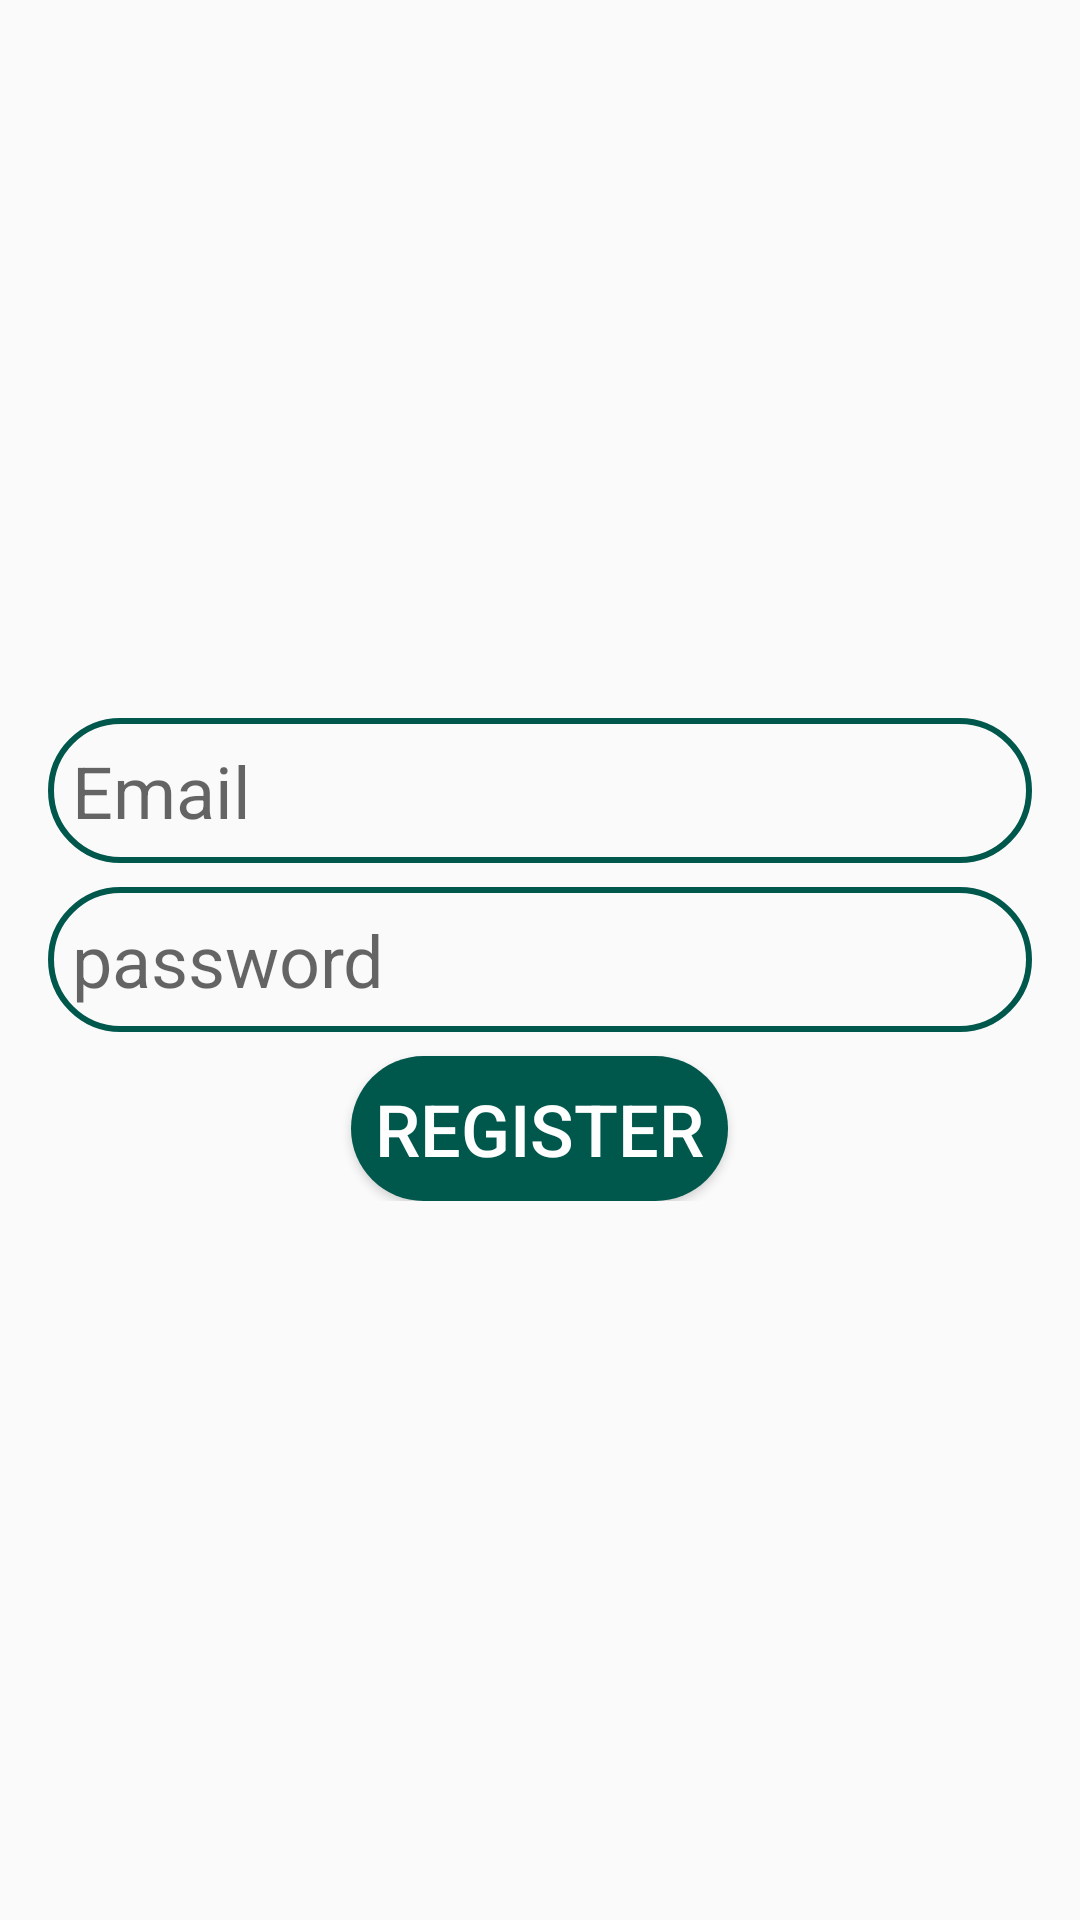

Produce the Android XML layout that renders to this screen, including the resource entries it uses.
<!-- AndroidManifest.xml: application theme AppTheme -->
<!-- res/layout/activity_register.xml -->
<?xml version="1.0" encoding="utf-8"?>
<RelativeLayout xmlns:android="http://schemas.android.com/apk/res/android"
    xmlns:app="http://schemas.android.com/apk/res-auto"
    xmlns:tools="http://schemas.android.com/tools"
    android:layout_width="match_parent"
    android:layout_height="match_parent"
    tools:context=".RegisterActivity">


    <ScrollView
        android:layout_width="match_parent"
        android:layout_height="match_parent">

        <RelativeLayout
            android:layout_width="match_parent"
            android:layout_height="match_parent"
            android:layout_margin="8dp"
            android:layout_gravity="center"
            android:padding="8dp"
            >

            <EditText
                android:layout_width="match_parent"
                android:layout_height="wrap_content"
                android:layout_alignParentStart="true"
                android:id="@+id/reg_email"

                android:hint="Email"
                android:padding="8dp"
                android:background="@drawable/inputs"
                android:drawableStart="@drawable/ic_email_black_24dp"
                android:layout_marginBottom="8dp"

                android:textSize="24dp"
                />
            <EditText
                android:layout_width="match_parent"
                android:layout_height="wrap_content"
                android:layout_alignParentStart="true"
                android:id="@+id/reg_pass_word"
                android:inputType="textPassword"
                android:hint="password"
                android:padding="8dp"
                android:background="@drawable/inputs"
                android:drawableStart="@drawable/ic_lock_black_24dp"
                android:layout_below="@+id/reg_email"
                android:textSize="24dp"

                />

            <Button
                android:layout_width="wrap_content"
                android:layout_height="wrap_content"
                android:text="Register"
                android:id="@+id/reg_btn"
                android:layout_below="@id/reg_pass_word"
                android:layout_marginTop="8dp"
                android:background="@drawable/buttons"
                android:textSize="24sp"
                android:textColor="#fefefe"

                android:layout_centerInParent="true"
                android:padding="8dp"
                />
</RelativeLayout>

  </ScrollView>
</RelativeLayout>
<!-- resources referenced by this layout -->
<resources>
  <!-- drawable buttons (drawable) -->
  <?xml version="1.0" encoding="utf-8"?>
  <shape xmlns:android="http://schemas.android.com/apk/res/android">
  <solid
      android:color="@color/colorPrimary"
  
      ></solid>
      <corners
          android:radius="40dp"
          ></corners>
  </shape>
  <!-- drawable inputs (drawable) -->
  <?xml version="1.0" encoding="utf-8"?>
  <shape xmlns:android="http://schemas.android.com/apk/res/android">
  <stroke
      android:color="@color/colorPrimary"
      android:width="2dp"
      >
  
  </stroke>
  
      <corners
          android:radius="32dp"
          >
  
      </corners>
  </shape>
  <style name="AppTheme" parent="Theme.AppCompat.Light.NoActionBar">
          
          <item name="colorPrimary">@color/colorPrimary</item>
          <item name="colorPrimaryDark">@color/colorPrimaryDark</item>
          <item name="colorAccent">@color/colorAccent</item>
      </style>
  <color name="colorPrimary">#00574B</color>
  <color name="colorPrimaryDark">#004d40</color>
  <color name="colorAccent">#0097A7</color>
</resources>
